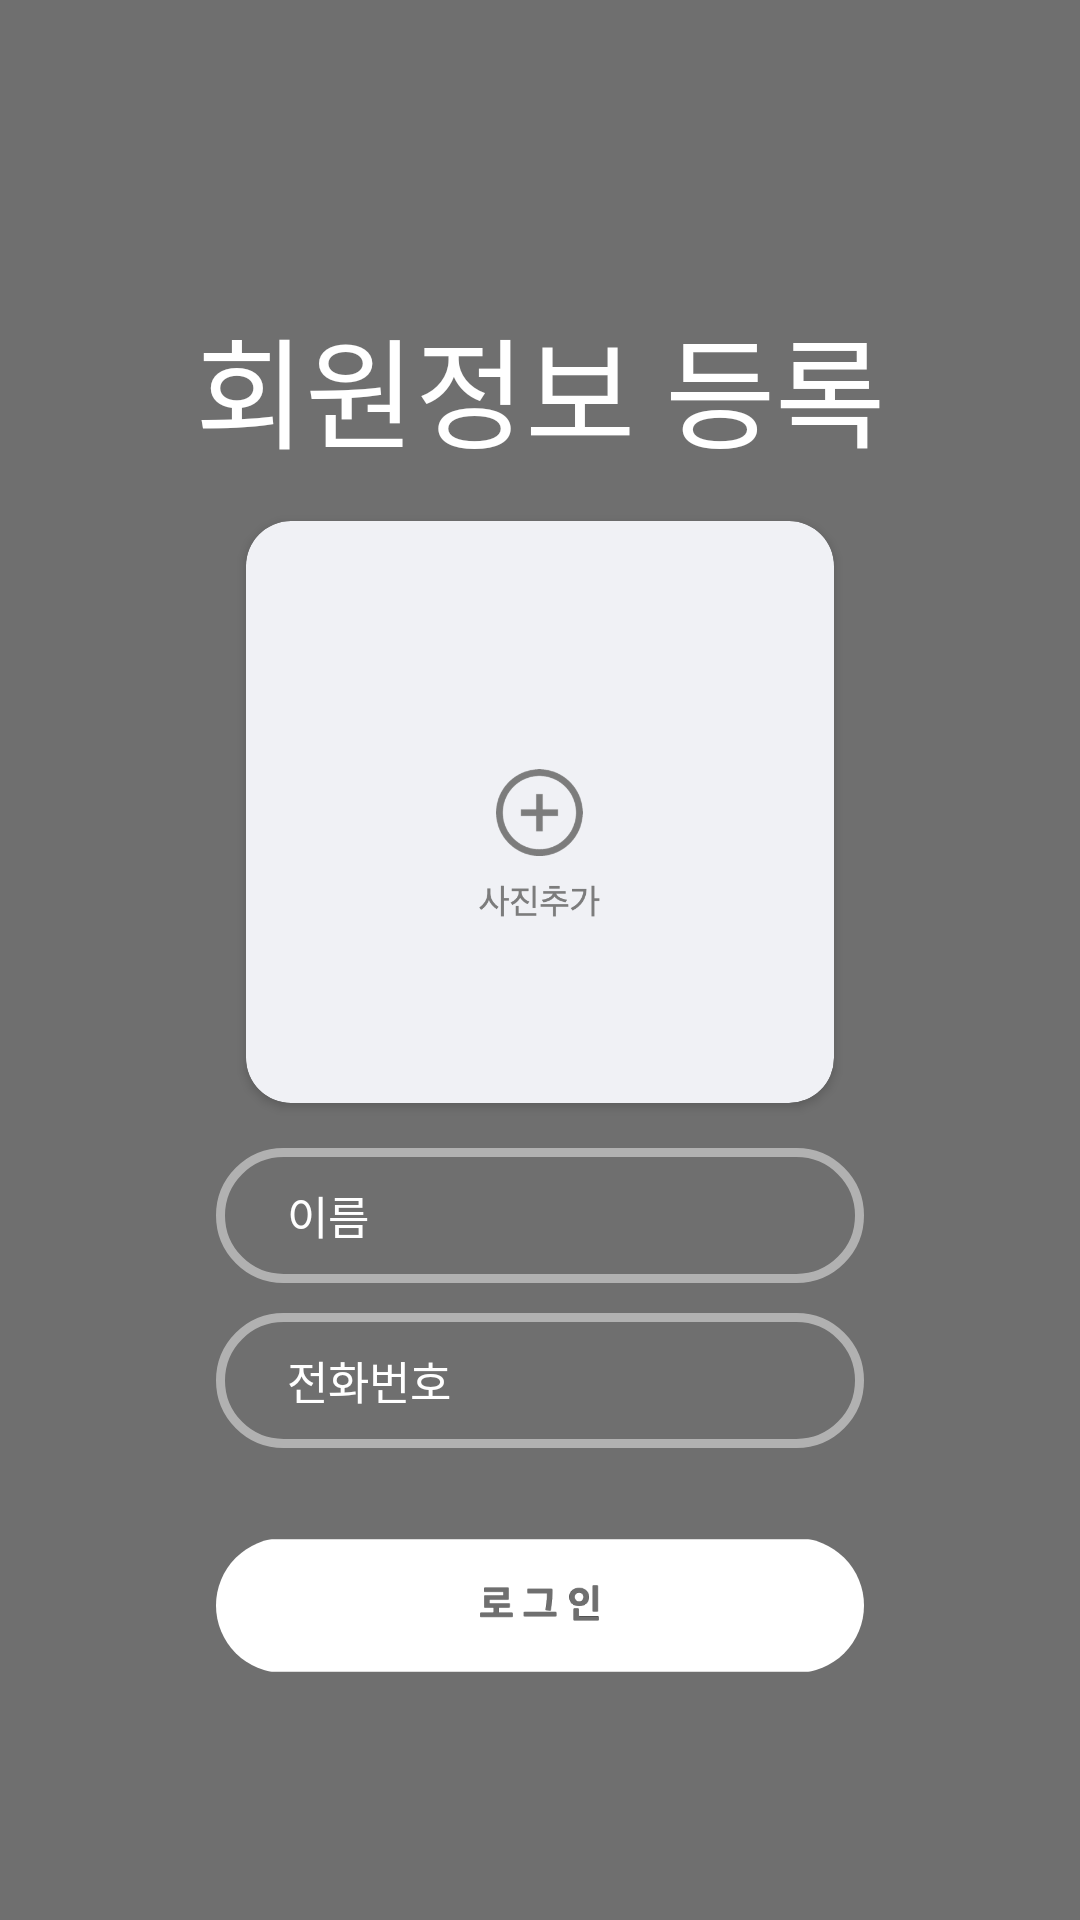

Android layout source for this screen:
<!-- AndroidManifest.xml: application theme Theme.Cotton -->
<!-- res/layout/activity_member_init.xml -->
<?xml version="1.0" encoding="utf-8"?>
<androidx.constraintlayout.widget.ConstraintLayout
    xmlns:android="http://schemas.android.com/apk/res/android"
    xmlns:app="http://schemas.android.com/apk/res-auto"
    xmlns:tools="http://schemas.android.com/tools"
    android:layout_width="match_parent"
    android:layout_height="match_parent">

    <VideoView
        android:id="@+id/login_video_view"
        android:layout_width="match_parent"
        android:layout_height="match_parent"
        app:layout_constraintTop_toTopOf="parent"
        app:layout_constraintBottom_toBottomOf="parent"
        app:layout_constraintStart_toStartOf="parent"
        app:layout_constraintEnd_toEndOf="parent" />

    <FrameLayout
        android:layout_width="match_parent"
        android:layout_height="match_parent"
        app:layout_constraintTop_toTopOf="parent"
        app:layout_constraintBottom_toBottomOf="parent"
        app:layout_constraintStart_toStartOf="parent"
        app:layout_constraintEnd_toEndOf="parent"
        android:background="#20000000"/>

    <TextView
        android:id="@+id/textView2"
        android:layout_width="wrap_content"
        android:layout_height="wrap_content"
        android:layout_marginTop="100dp"
        android:text="회원정보 등록"
        android:textColor="@color/white"
        android:textSize="40sp"
        app:layout_constraintEnd_toEndOf="parent"
        app:layout_constraintStart_toStartOf="parent"
        app:layout_constraintTop_toTopOf="parent" />

    <androidx.cardview.widget.CardView
        android:id="@+id/cardView"
        android:layout_width="200dp"
        android:layout_height="0dp"
        app:cardBackgroundColor="#F0F1F5"


        app:cardCornerRadius="15dp"
        app:cardPreventCornerOverlap="false"
        app:cardUseCompatPadding="true"
        app:layout_constraintBottom_toTopOf="@+id/login_form_layout"
        app:layout_constraintDimensionRatio="1:1"
        app:layout_constraintLeft_toLeftOf="parent"
        app:layout_constraintRight_toRightOf="parent"
        app:layout_constraintTop_toBottomOf="@+id/textView2">

        <ImageButton
            android:id="@+id/profileImg"
            android:layout_width="match_parent"
            android:layout_height="match_parent"
            android:background="@color/fui_transparent"
            android:scaleType="fitCenter"
            android:src="@drawable/add_book_image" />

    </androidx.cardview.widget.CardView>

    <LinearLayout
        android:id="@+id/login_form_layout"
        android:layout_width="match_parent"
        android:layout_height="wrap_content"
        android:layout_marginStart="72dp"
        android:layout_marginTop="300dp"
        android:layout_marginEnd="72dp"
        android:orientation="vertical"
        app:layout_constraintBottom_toBottomOf="parent"
        app:layout_constraintEnd_toEndOf="parent"
        app:layout_constraintStart_toStartOf="parent"
        app:layout_constraintTop_toTopOf="parent">


        <EditText
            android:id="@+id/nameEditText"
            android:layout_width="match_parent"
            android:layout_height="45dp"
            android:background="@drawable/login_edit_text_form"
            android:ems="10"
            android:hint=" 이름"
            android:paddingLeft="20dp"
            android:paddingRight="20dp"
            android:textColor="@color/white"
            android:textColorHint="@color/white"
            android:textSize="15sp" />


        <EditText
            android:id="@+id/phoneNumberEditText"
            android:layout_width="match_parent"
            android:layout_height="45dp"
            android:layout_marginTop="10dp"
            android:background="@drawable/login_edit_text_form"
            android:ems="10"
            android:hint=" 전화번호"
            android:paddingLeft="20dp"
            android:paddingRight="20dp"
            android:textColor="@color/white"
            android:textColorHint="@color/white"
            android:textSize="15sp" />


        <androidx.cardview.widget.CardView
            android:id="@+id/checkButton"
            android:layout_width="match_parent"
            android:layout_height="45dp"
            android:layout_marginTop="30dp"
            app:cardBackgroundColor="@color/fui_transparent"
            app:cardCornerRadius="25dp"
            app:cardElevation="0dp">

            <ImageView
                android:layout_width="match_parent"
                android:layout_height="match_parent"
                android:scaleType="centerCrop"
                android:src="@drawable/login_btn" />
        </androidx.cardview.widget.CardView>
    </LinearLayout>

</androidx.constraintlayout.widget.ConstraintLayout>
<!-- resources referenced by this layout -->
<resources>
  <color name="white">#FFFFFFFF</color>
  <!-- drawable add_book_image: png bitmap (drawable-v24, 34685 bytes) -->
  <!-- drawable login_btn: png bitmap (drawable-v24, 4763 bytes) -->
  <!-- drawable login_edit_text_form (drawable) -->
  <?xml version="1.0" encoding="UTF-8"?>
  <shape xmlns:android="http://schemas.android.com/apk/res/android">
      <solid android:color='@color/fui_transparent'/>
      <stroke android:width="3dp" android:color="#75FFFFFF" />
      <corners android:radius="30dp"/>
      <padding android:left="0dp" android:top="0dp"
          android:right="0dp" android:bottom="0dp" />
  </shape>
  <style name="Theme.Cotton" parent="Theme.MaterialComponents.DayNight.DarkActionBar">
          
  
          <item name="colorOnPrimary">@color/white</item>
          
  
          <item name="colorOnSecondary">@color/black</item>
          
          <item name="android:statusBarColor" tools:targetApi="l">?attr/colorPrimaryVariant</item>
          
  
          
          <item name="windowActionBar">false</item>
          <item name="windowNoTitle">true</item>
  
      </style>
  <color name="black">#FF000000</color>
</resources>
